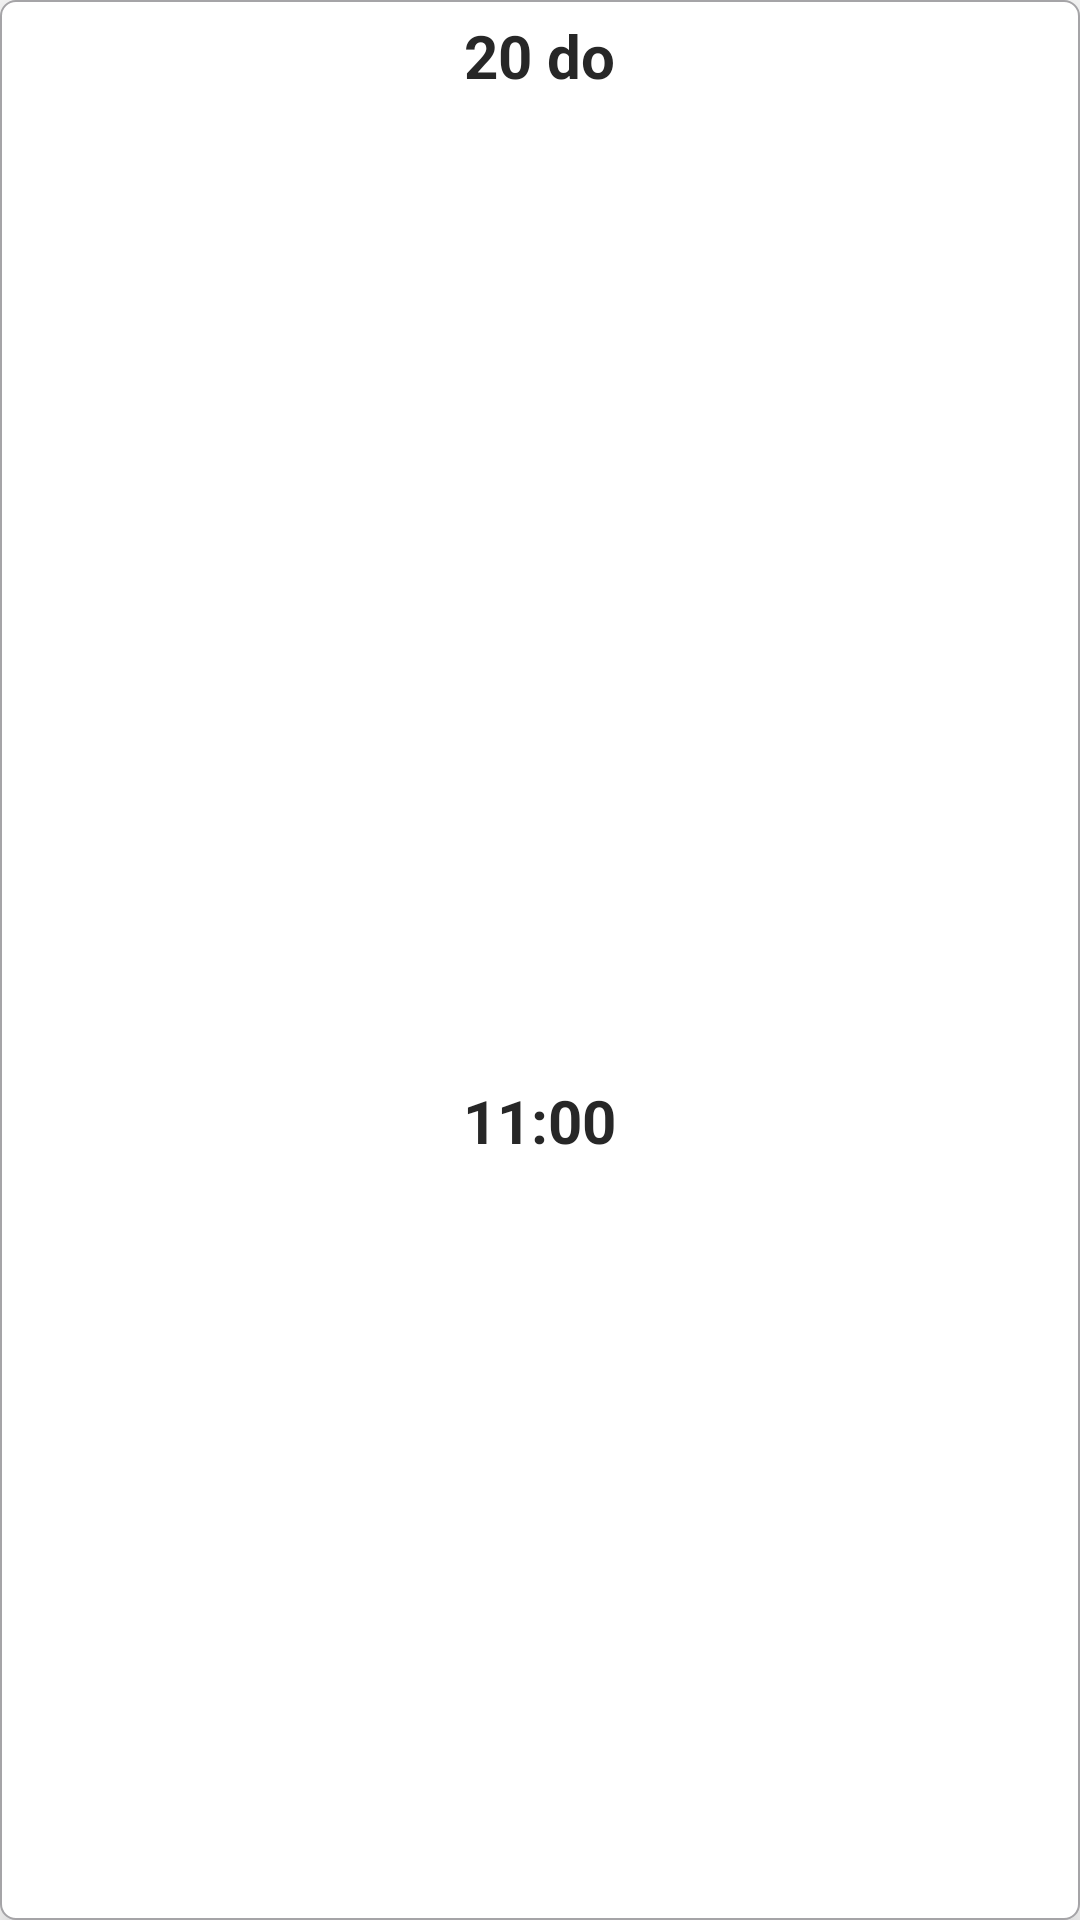

Reconstruct the res/layout file that produces this screen, plus the resources it refers to.
<!-- AndroidManifest.xml: application theme Theme.WeatherWithLocation -->
<!-- res/layout/custom_recycle_today.xml -->
<?xml version="1.0" encoding="utf-8"?>
<RelativeLayout xmlns:android="http://schemas.android.com/apk/res/android"
    android:background="@drawable/custom_button_try_again"
    android:elevation="@dimen/dp_10"
    android:layout_margin="20dp"
    android:layout_width="100dp"
    android:layout_height="150dp">


    <TextView
        android:id="@+id/text_temperature"
        android:layout_width="wrap_content"
        android:layout_height="wrap_content"
        android:layout_centerHorizontal="true"
        android:layout_marginTop="@dimen/dp_5"
        android:text="20 do"
        android:textColor="@color/black"
        android:textSize="@dimen/sp_20"
        android:textStyle="bold" />

    <ImageView
        android:id="@+id/img_weather"
        android:src="@drawable/rainsun"
        android:layout_centerInParent="true"
        android:layout_width="60dp"
        android:layout_height="60dp"/>

    <TextView
        android:id="@+id/text_Time"
        android:text="11:00"
        android:layout_marginTop="@dimen/dp_10"
        android:textStyle="bold"
        android:textColor="@color/black"
        android:textSize="@dimen/sp_20"
        android:layout_below="@+id/img_weather"
        android:layout_centerHorizontal="true"
        android:layout_width="wrap_content"
        android:layout_height="wrap_content"/>

</RelativeLayout>
<!-- resources referenced by this layout -->
<resources>
  <color name="black">#272727</color>
  <dimen name="dp_10">10dp</dimen>
  <dimen name="dp_5">5dp</dimen>
  <dimen name="sp_20">20sp</dimen>
  <!-- drawable custom_button_try_again (drawable) -->
  <?xml version="1.0" encoding="utf-8"?>
  <shape xmlns:android="http://schemas.android.com/apk/res/android">
      <corners android:radius="@dimen/dp_5"/>
      <solid android:color="@android:color/white"/>
      <stroke android:width="@dimen/dp_1" android:color="#A5A4A7"/>
  
  </shape>
  <style name="Theme.WeatherWithLocation" parent="Theme.MaterialComponents.DayNight.DarkActionBar">
          
          <item name="colorPrimary">@color/purple_500</item>
          <item name="colorPrimaryVariant">@color/purple_700</item>
          <item name="colorOnPrimary">@color/white</item>
          
          <item name="colorSecondary">@color/teal_200</item>
          <item name="colorSecondaryVariant">@color/teal_700</item>
          <item name="colorOnSecondary">@color/black</item>
          
          <item name="android:statusBarColor" tools:targetApi="l">?attr/colorPrimaryVariant</item>
          
      </style>
  <dimen name="dp_1">0.7dp</dimen>
  <color name="purple_500">#272727</color>
  <color name="purple_700">#2A2A2B</color>
  <color name="white">#FFFFFFFF</color>
  <color name="teal_200">#FF03DAC5</color>
  <color name="teal_700">#FF018786</color>
</resources>
